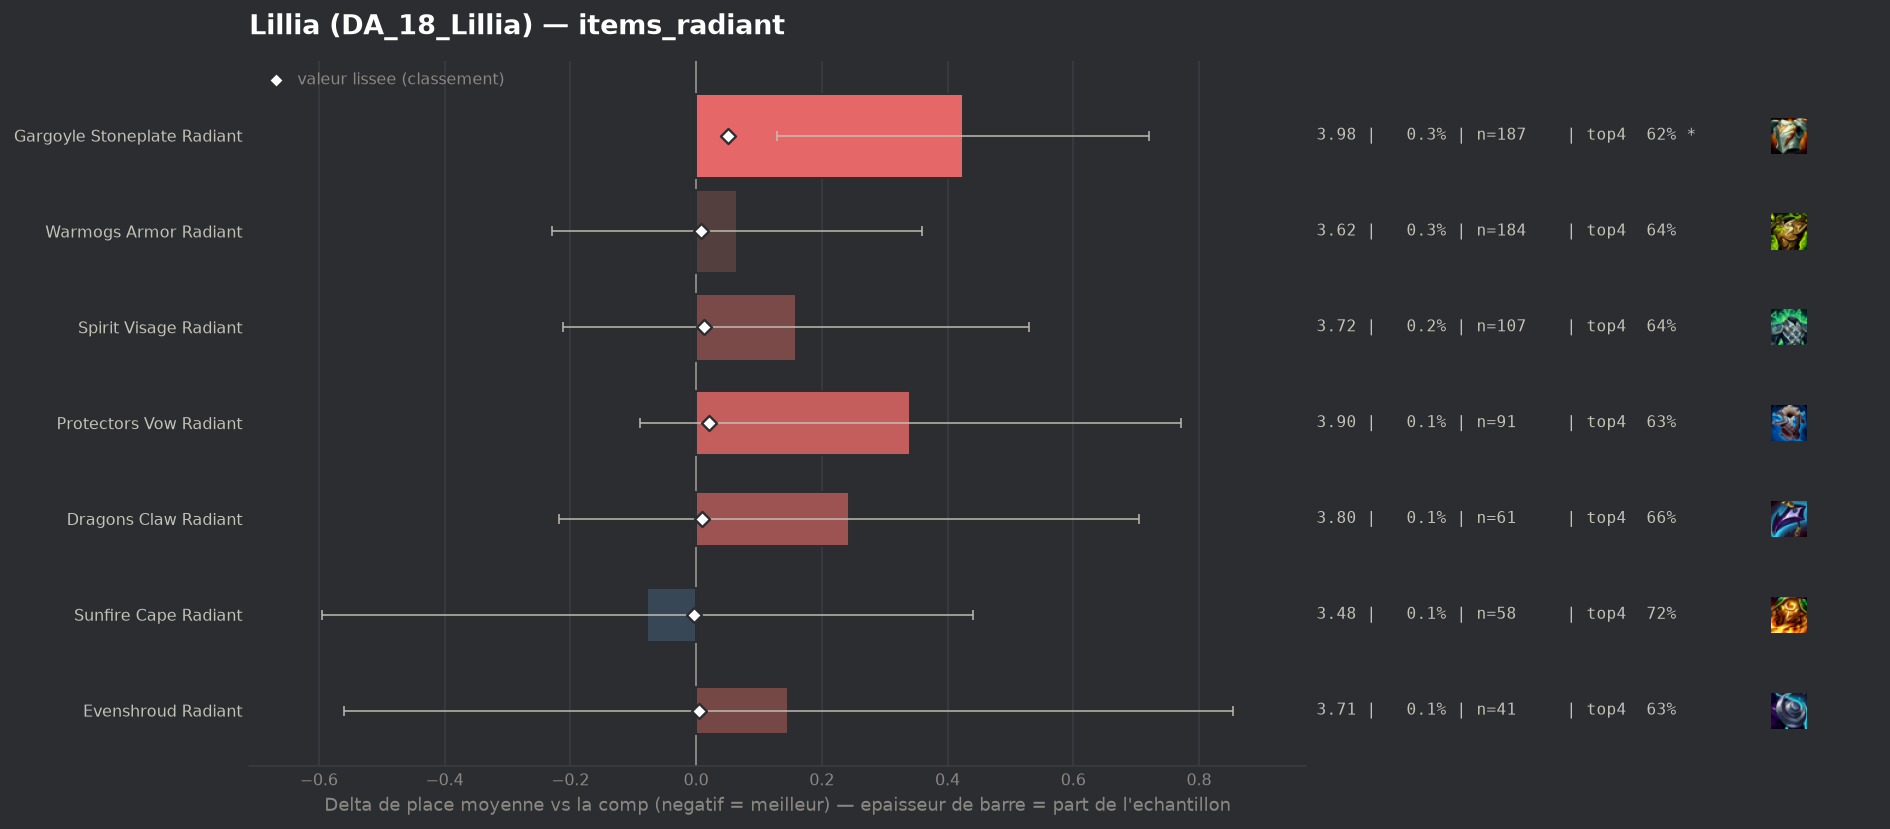

The file beside this chart, header and first rows:
group, label, n, share, avg_place, shrunk_avg, score, d_avg, d_avg_pess, impact, d_top4, win, top2, top4, sd, z, p, significant
populaire, Sunfire Cape Radiant, 58, 0.0008567, 3.483, 3.557, -0.003, -0.078, 0.0, 0.0, 0.0401, 0.2069, 0.3448, 0.7241, 2.011, -0.29, 0.7689, False
populaire, Evenshroud Radiant, 41, 0.0006056, 3.707, 3.565, 0.004, 0.147, 0.0, -0.0, -0.0499, 0.2683, 0.3902, 0.6341, 2.308, 0.41, 0.6836, False
populaire, Warmogs Armor Radiant, 184, 0.002718, 3.625, 3.568, 0.008, 0.065, 0.0, -0.0, -0.0427, 0.1902, 0.3696, 0.6413, 2.039, 0.43, 0.6676, False
populaire, Dragons Claw Radiant, 61, 0.000901, 3.803, 3.571, 0.01, 0.243, 0.0, -0.0, -0.0283, 0.0984, 0.2787, 0.6557, 1.836, 1.03, 0.3017, False
populaire, Spirit Visage Radiant, 107, 0.00158, 3.72, 3.572, 0.012, 0.159, 0.0, -0.0, -0.0485, 0.1495, 0.3271, 0.6355, 1.952, 0.84, 0.399, False
populaire, Protectors Vow Radiant, 91, 0.001344, 3.901, 3.582, 0.021, 0.341, 0.0, -0.0, -0.0576, 0.1429, 0.3077, 0.6264, 2.092, 1.55, 0.1204, False
populaire, Gargoyle Stoneplate Radiant, 187, 0.002762, 3.984, 3.612, 0.051, 0.424, 0.128, -0.0001, -0.069, 0.123, 0.2834, 0.615, 2.062, 2.81, 0.00502, True
